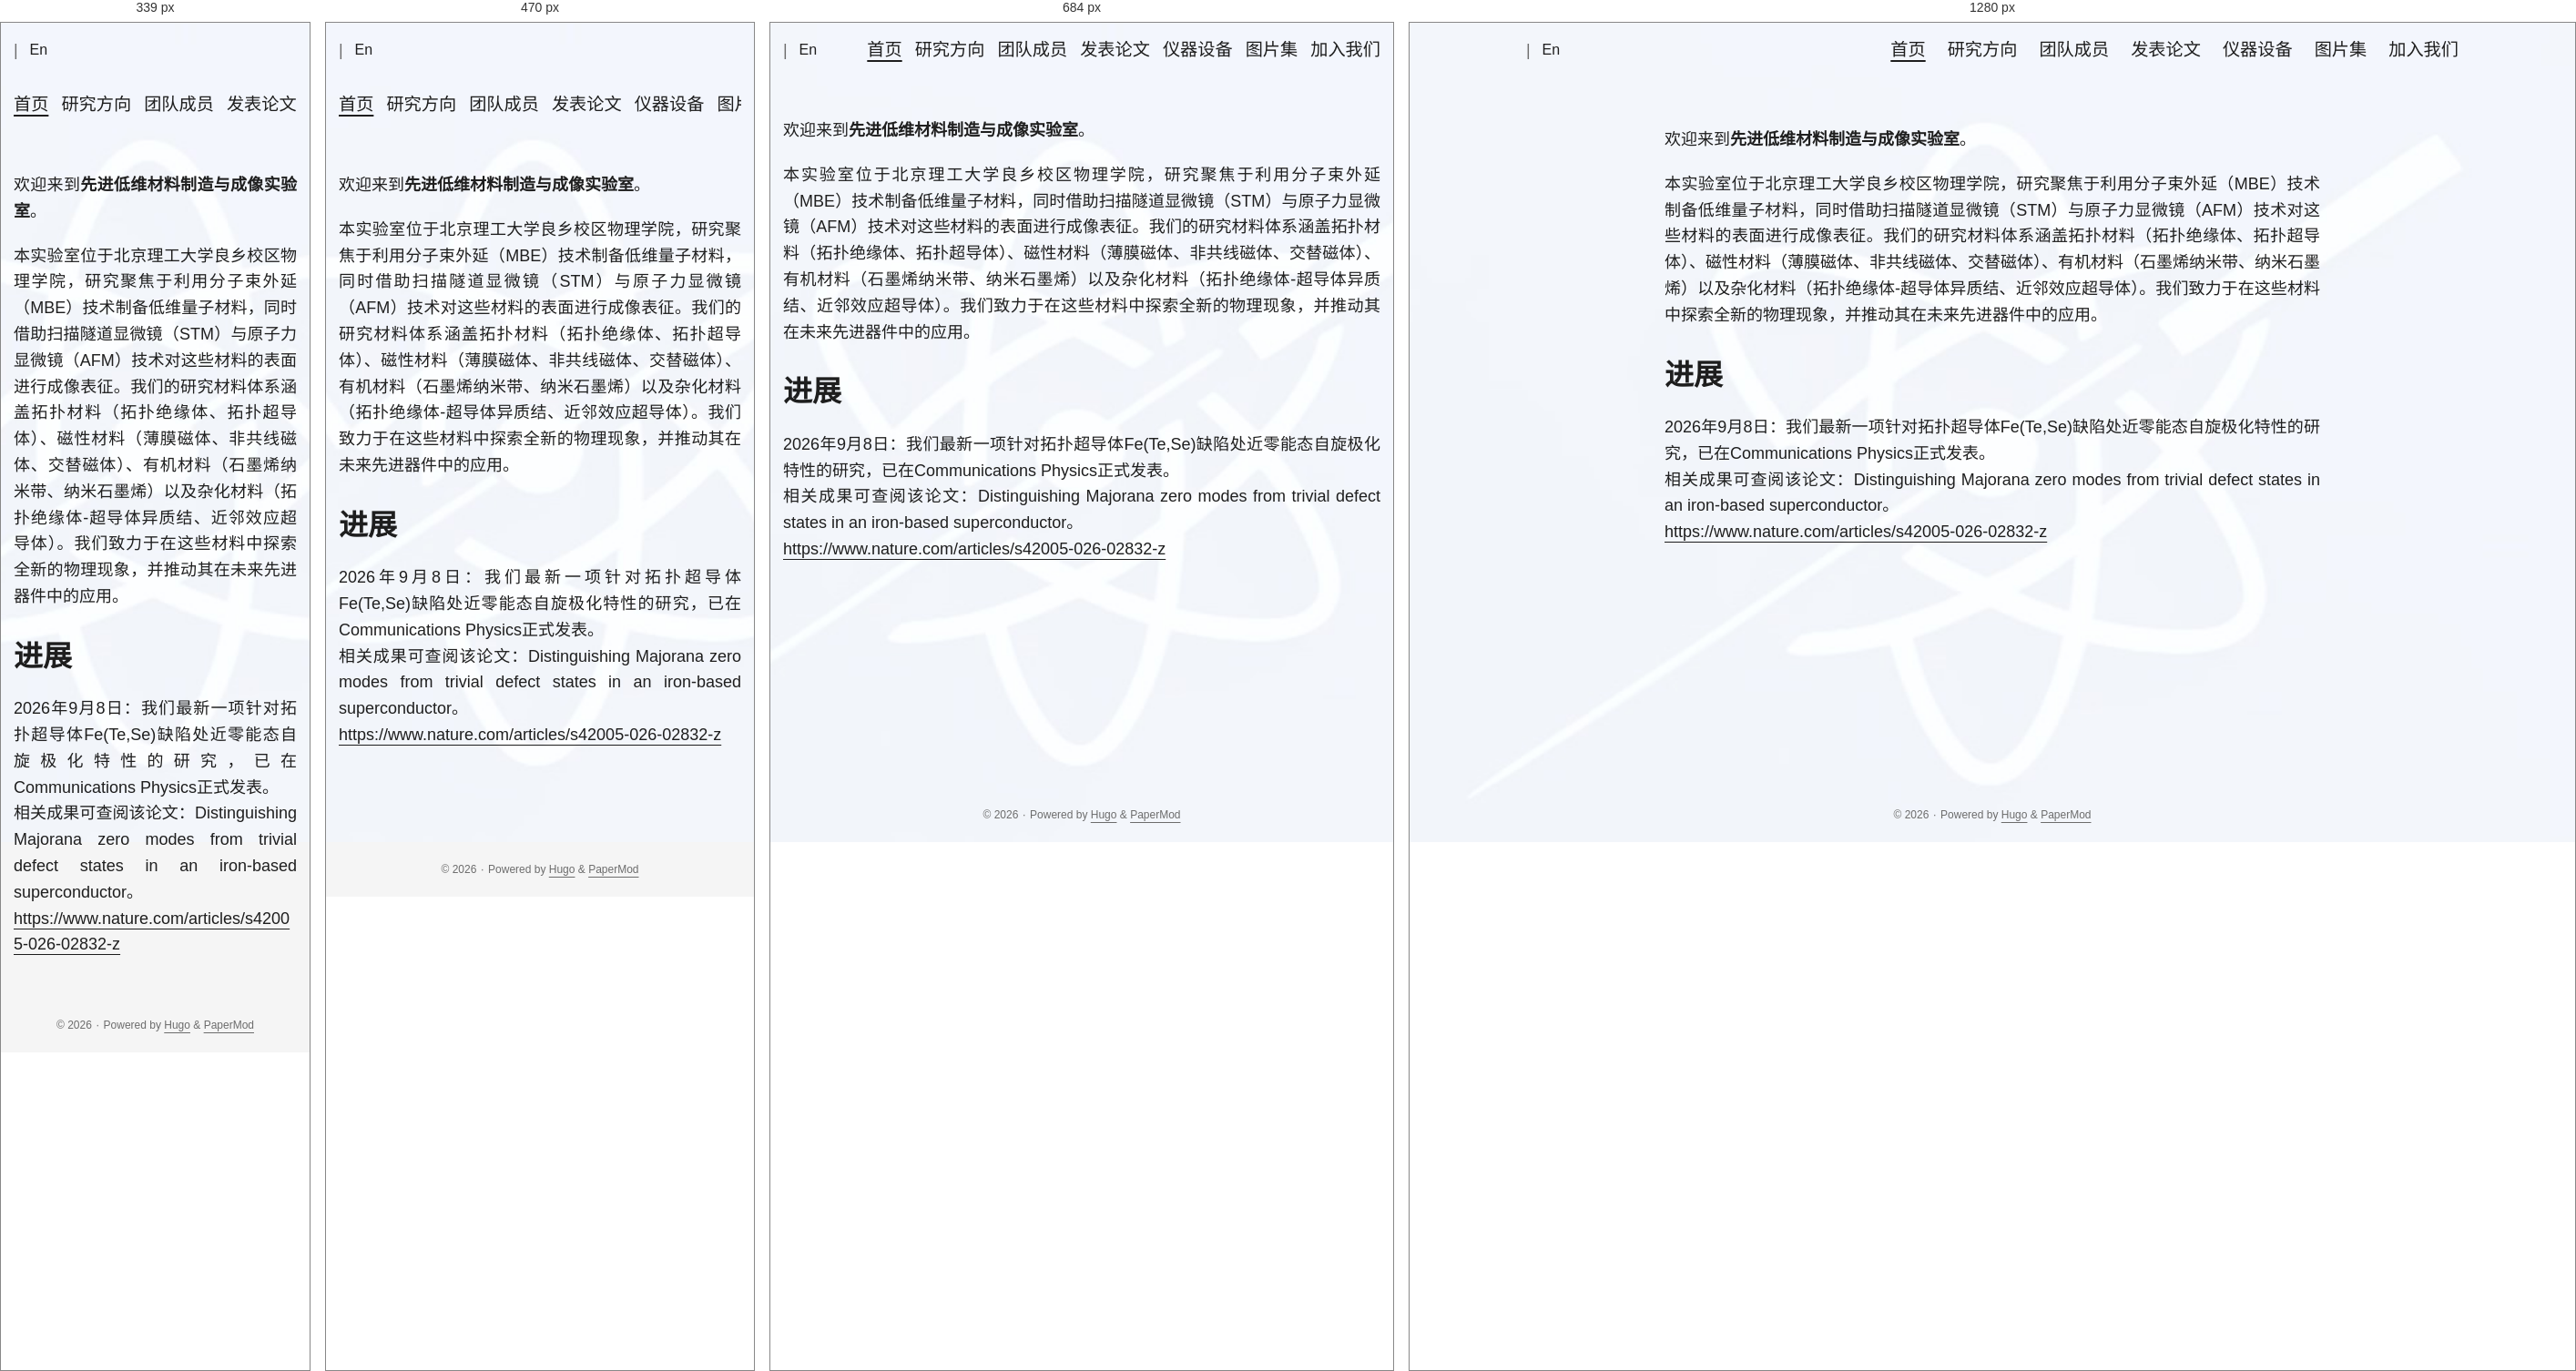
Rendered at 339 px, 470 px, 684 px and 1280 px, left to right.

<!-- file: index.html -->
<!DOCTYPE html>
<html lang="zh-cn" dir="auto" data-theme="auto">

<head>
	<meta name="generator" content="Hugo 0.166.0"><meta charset="utf-8">
<meta http-equiv="X-UA-Compatible" content="IE=edge">
<meta name="viewport" content="width=device-width, initial-scale=1, shrink-to-fit=no">
<meta name="robots" content="index, follow">
<title></title>

<meta name="description" content="北京理工大学物理学院 SPM 研究组">
<meta name="author" content="">
<link rel="canonical" href="https://dfwanguh.github.io/zh-cn/">
<link crossorigin="anonymous" href="/assets/css/stylesheet.css" rel="preload stylesheet" as="style">
<link rel="icon" href="https://dfwanguh.github.io/favicon.ico">
<link rel="icon" type="image/png" sizes="16x16" href="https://dfwanguh.github.io/favicon-16x16.png">
<link rel="icon" type="image/png" sizes="32x32" href="https://dfwanguh.github.io/favicon-32x32.png">
<link rel="apple-touch-icon" href="https://dfwanguh.github.io/apple-touch-icon.png">
<link rel="mask-icon" href="https://dfwanguh.github.io/safari-pinned-tab.svg">
<meta name="theme-color" content="#2e2e33">
<meta name="msapplication-TileColor" content="#2e2e33">
<link rel="alternate" type="application/rss+xml" href="https://dfwanguh.github.io/zh-cn/index.xml" title="rss">
<link rel="alternate" hreflang="en" href="https://dfwanguh.github.io/">
<link rel="alternate" hreflang="zh-cn" href="https://dfwanguh.github.io/zh-cn/">
<noscript>
    <style>
        #theme-toggle,
        .top-link {
            display: none;
        }

    </style>
    <style>
        @media (prefers-color-scheme: dark) {
            :root {
                --theme: rgb(29, 30, 32);
                --entry: rgb(46, 46, 51);
                --primary: rgb(218, 218, 219);
                --secondary: rgb(155, 156, 157);
                --tertiary: rgb(65, 66, 68);
                --content: rgb(196, 196, 197);
                --code-block-bg: rgb(46, 46, 51);
                --code-bg: rgb(55, 56, 62);
                --border: rgb(51, 51, 51);
                color-scheme: dark;
            }

            .list {
                background: var(--theme);
            }

            .toc {
                background: var(--entry);
            }
        }

    </style>
</noscript>
<script>
    if (localStorage.getItem("pref-theme") === "dark") {
        document.querySelector("html").dataset.theme = 'dark';
    } else if (localStorage.getItem("pref-theme") === "light") {
       document.querySelector("html").dataset.theme = 'light';
    } else if (window.matchMedia('(prefers-color-scheme: dark)').matches) {
        document.querySelector("html").dataset.theme = 'dark';
    } else {
        document.querySelector("html").dataset.theme = 'light';
    }

</script><meta property="og:url" content="https://dfwanguh.github.io/zh-cn/">
  <meta property="og:title" content="王东飞课题组">
  <meta property="og:description" content="欢迎来到先进低维材料制造与成像实验室。
本实验室位于北京理工大学良乡校区物理学院，研究聚焦于利用分子束外延（MBE）技术制备低维量子材料，同时借助扫描隧道显微镜（STM）与原子力显微镜（AFM）技术对这些材料的表面进行成像表征。我们的研究材料体系涵盖拓扑材料（拓扑绝缘体、拓扑超导体）、磁性材料（薄膜磁体、非共线磁体、交替磁体）、有机材料（石墨烯纳米带、纳米石墨烯）以及杂化材料（拓扑绝缘体-超导体异质结、近邻效应超导体）。我们致力于在这些材料中探索全新的物理现象，并推动其在未来先进器件中的应用。
进展 2026年9月8日：我们最新一项针对拓扑超导体Fe(Te,Se)缺陷处近零能态自旋极化特性的研究，已在Communications Physics正式发表。
相关成果可查阅该论文：Distinguishing Majorana zero modes from trivial defect states in an iron-based superconductor。
https://www.nature.com/articles/s42005-026-02832-z">
  <meta property="og:locale" content="zh_CN">
  <meta property="og:type" content="website">

  <meta name="twitter:card" content="summary">
  <meta name="twitter:title" content="王东飞课题组">
  <meta name="twitter:description" content="欢迎来到先进低维材料制造与成像实验室。
本实验室位于北京理工大学良乡校区物理学院，研究聚焦于利用分子束外延（MBE）技术制备低维量子材料，同时借助扫描隧道显微镜（STM）与原子力显微镜（AFM）技术对这些材料的表面进行成像表征。我们的研究材料体系涵盖拓扑材料（拓扑绝缘体、拓扑超导体）、磁性材料（薄膜磁体、非共线磁体、交替磁体）、有机材料（石墨烯纳米带、纳米石墨烯）以及杂化材料（拓扑绝缘体-超导体异质结、近邻效应超导体）。我们致力于在这些材料中探索全新的物理现象，并推动其在未来先进器件中的应用。
进展 2026年9月8日：我们最新一项针对拓扑超导体Fe(Te,Se)缺陷处近零能态自旋极化特性的研究，已在Communications Physics正式发表。
相关成果可查阅该论文：Distinguishing Majorana zero modes from trivial defect states in an iron-based superconductor。
https://www.nature.com/articles/s42005-026-02832-z">

<script type="application/ld+json">
{
  "@context": "https://schema.org",
  "@type": "Organization",
  "name": "",
  "url": "https://dfwanguh.github.io/zh-cn/",
  "description": "北京理工大学物理学院 SPM 研究组",
  "logo": "https://dfwanguh.github.io/favicon.ico",
  "sameAs": [
      
  ]
}
</script>
</head>
<body class="list" id="top">
    <header class="header">
    <nav class="header-nav">
        <div class="logo">
            <div class="logo-switches">
                <button id="theme-toggle" class="theme-toggle" accesskey="t" title="(Alt + T)" aria-label="Toggle theme">
                    <svg class="moon" xmlns="http://www.w3.org/2000/svg" width="17" height="17" viewBox="0 0 24 24"
                        fill="none" stroke="currentColor" stroke-width="2" stroke-linecap="round"
                        stroke-linejoin="round">
                        <path d="M21 12.79A9 9 0 1 1 11.21 3 7 7 0 0 0 21 12.79z"></path>
                    </svg>
                    <svg class="sun" xmlns="http://www.w3.org/2000/svg" width="17" height="17" viewBox="0 0 24 24"
                        fill="none" stroke="currentColor" stroke-width="2" stroke-linecap="round"
                        stroke-linejoin="round">
                        <circle cx="12" cy="12" r="5"></circle>
                        <line x1="12" y1="1" x2="12" y2="3"></line>
                        <line x1="12" y1="21" x2="12" y2="23"></line>
                        <line x1="4.22" y1="4.22" x2="5.64" y2="5.64"></line>
                        <line x1="18.36" y1="18.36" x2="19.78" y2="19.78"></line>
                        <line x1="1" y1="12" x2="3" y2="12"></line>
                        <line x1="21" y1="12" x2="23" y2="12"></line>
                        <line x1="4.22" y1="19.78" x2="5.64" y2="18.36"></line>
                        <line x1="18.36" y1="5.64" x2="19.78" y2="4.22"></line>
                    </svg>
                </button><span class="nav-sep">|</span>
                    <ul class="lang-menu">
                        <li>
                            <a href="https://dfwanguh.github.io/" title="English"
                                aria-label="English">En</a>
                        </li>
                    </ul>
            </div>
        </div>
        <ul id="menu" class="menu">
            <li>
                <a href="https://dfwanguh.github.io/zh-cn/" title="首页">
                    <span class="active">首页</span>
                </a>
            </li>
            <li>
                <a href="https://dfwanguh.github.io/zh-cn/research/" title="研究方向">
                    <span>研究方向</span>
                </a>
            </li>
            <li>
                <a href="https://dfwanguh.github.io/zh-cn/team/" title="团队成员">
                    <span>团队成员</span>
                </a>
            </li>
            <li>
                <a href="https://dfwanguh.github.io/zh-cn/publications/" title="发表论文">
                    <span>发表论文</span>
                </a>
            </li>
            <li>
                <a href="https://dfwanguh.github.io/zh-cn/instrumentation/" title="仪器设备">
                    <span>仪器设备</span>
                </a>
            </li>
            <li>
                <a href="https://dfwanguh.github.io/zh-cn/gallery/" title="图片集">
                    <span>图片集</span>
                </a>
            </li>
            <li>
                <a href="https://dfwanguh.github.io/zh-cn/join/" title="加入我们">
                    <span>加入我们</span>
                </a>
            </li>
        </ul>
    </nav>
</header>
<main class="main"> 
<div class="post-content md-content"><p>欢迎来到<strong>先进低维材料制造与成像实验室</strong>。</p>
<p>本实验室位于北京理工大学良乡校区物理学院，研究聚焦于利用分子束外延（MBE）技术制备低维量子材料，同时借助扫描隧道显微镜（STM）与原子力显微镜（AFM）技术对这些材料的表面进行成像表征。我们的研究材料体系涵盖拓扑材料（拓扑绝缘体、拓扑超导体）、磁性材料（薄膜磁体、非共线磁体、交替磁体）、有机材料（石墨烯纳米带、纳米石墨烯）以及杂化材料（拓扑绝缘体-超导体异质结、近邻效应超导体）。我们致力于在这些材料中探索全新的物理现象，并推动其在未来先进器件中的应用。</p>
<h2 id="进展">进展<a hidden class="anchor" aria-hidden="true" href="#进展">#</a></h2>
<p>2026年9月8日：我们最新一项针对拓扑超导体Fe(Te,Se)缺陷处近零能态自旋极化特性的研究，已在Communications Physics正式发表。<br>
相关成果可查阅该论文：Distinguishing Majorana zero modes from trivial defect states in an iron-based superconductor。<br>
<a href="https://www.nature.com/articles/s42005-026-02832-z">https://www.nature.com/articles/s42005-026-02832-z</a></p>


</div>
    </main>
    
<footer class="footer">
        <span>&copy; 2026 <a href="https://dfwanguh.github.io/zh-cn/"></a></span> · 

    
    
    <span>
        Powered by
        <a href="https://gohugo.io/?utm_source=papermod" rel="noopener" target="_blank">Hugo</a> &
        <a href="https://github.com/adityatelange/hugo-PaperMod/" rel="noopener" target="_blank">PaperMod</a>
    </span>
</footer>
<a href="#top" id="top-link" class="top-link hidden" aria-label="go to top" title="Go to Top (Alt + G)" accesskey="g">
    <svg xmlns="http://www.w3.org/2000/svg" viewBox="0 0 24 24" fill="none" stroke="currentColor" stroke-width="2"
        stroke-linecap="round" stroke-linejoin="round" class="feather feather-chevrons-up">
        <polyline points="17 11 12 6 7 11"></polyline>
        <polyline points="17 18 12 13 7 18"></polyline>
    </svg>
</a>

<script>
    let menu = document.getElementById('menu');
    if (menu) {
        
        const scrollPosition = localStorage.getItem("menu-scroll-position");
        if (scrollPosition) {
            menu.scrollLeft = parseInt(scrollPosition, 10);
        }
        
        menu.onscroll = function () {
            localStorage.setItem("menu-scroll-position", menu.scrollLeft);
        }
    }

    document.querySelectorAll('a[href^="#"]').forEach(anchor => {
        anchor.addEventListener("click", function (e) {
            e.preventDefault();
            var id = this.getAttribute("href").substr(1);
            if (!window.matchMedia('(prefers-reduced-motion: reduce)').matches) {
                document.querySelector(`[id='${decodeURIComponent(id)}']`).scrollIntoView({
                    behavior: "smooth"
                });
            } else {
                document.querySelector(`[id='${decodeURIComponent(id)}']`).scrollIntoView();
            }
            if (id === "top") {
                history.replaceState(null, null, " ");
            } else {
                history.pushState(null, null, `#${id}`);
            }
        });
    });

</script>
<script>
    var toplink = document.getElementById("top-link");
    window.onscroll = function () {
        const scrollThreshold = window.innerHeight;
        if (document.body.scrollTop > scrollThreshold || document.documentElement.scrollTop > scrollThreshold) {
            toplink.classList.remove("hidden");
        } else {
            toplink.classList.add("hidden");
        }
    };

</script>
<script>
    document.getElementById("theme-toggle").addEventListener("click", () => {
        const html = document.querySelector("html");
        if (html.dataset.theme === "dark") {
            html.dataset.theme = 'light';
            localStorage.setItem("pref-theme", 'light');
        } else {
            html.dataset.theme = 'dark';
            localStorage.setItem("pref-theme", 'dark');
        }
    })

</script>
</body>

</html>


/* @media block from stylesheet.css */
@media screen and (max-width:768px){:root{--gap:14px}.profile img{transform:scale(.85)}.first-entry{min-height:260px}.archive-month{flex-direction:column}.archive-year{margin-top:20px}.footer{padding:calc((var(--footer-height) - var(--gap) - 10px)/2)var(--gap)}}

/* @media block from stylesheet.css */
@media screen and (max-width:900px){.list .top-link{transform:translateY(-5rem)}}

/* @media block from stylesheet.css */
@media screen and (max-width:340px){.share-buttons{justify-content:unset}}

/* @media block from stylesheet.css */
@media(max-width:600px){.team-grid{grid-template-columns:1fr}}